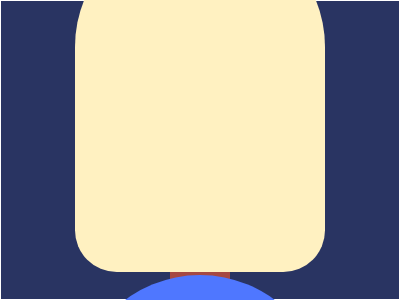

Write a web page that renders exactly this picture using CSS.

<!-- file: index.html -->
<!DOCTYPE html>
<html lang="en">
<head>
    <meta charset="UTF-8">
    <meta http-equiv="X-UA-Compatible" content="IE=edge">
    <meta name="viewport" content="width=device-width, initial-scale=1.0">
    <title>Document</title>
    <link rel="stylesheet" href="./style/main.css">
</head>
<body>
    <div class="wrapper">
        <div class="container">
            <div class="box">
                <div class="ice"></div>
                <div class="shadow"></div>
                <div class="stick"></div>
            </div>
        </div>
    </div>
    <div class="wrapper black">
        <div class="container">
            <div class="stairs">
                <div class="stair"></div>
                <div class="stair"></div>
                <div class="stair"></div>
                <div class="stair"></div>
            </div>
        </div>
    </div>
    <div class="wrapper">
        <div class="container">
            <div class="circle">
                <div class="mountain__big"></div>
                <div class="mountain__small"></div>
            </div>
        </div>
    </div>
    <div class="wrapper black">
        <div class="container">
            <div class="nature">
                <div class="sun"></div>
                <div class="left__mountain"></div>
                <div class="right__mountain"></div>
            </div>
        </div>
    </div>
    <div class="wrapper black">
        <div class="container">
            <div class="bell">
                <div class="top"></div>
                <div class="body"></div>
                <div class="bottom"></div>
            </div>
        </div>
    </div>
    <div class="wrapper red">
        <div class="container">
            <div class="giff">
                <div class="tape">
                    <div class="left"></div>
                    <div class="right"></div>
                </div>
                <div class="boxs">
                    <div class="rectangle"></div>
                    <div class="rectangle"></div>
                    <div class="rectangle"></div>
                    <div class="rectangle"></div>
                </div>
            </div>
        </div>
    </div>
    <div class="wrapper blue">
        <div class="container">
            <div class="common">
                <div class="round"></div>
            </div>
        </div>
    </div>
    <div class="wrapper">
        <div class="container">
            <div class="head">
                <div class="hair__left"></div>
                <div class="hair__right"></div>
                <div class="eye__left">
                    <div class="point"></div>
                </div>
                <div class="eye__right">
                    <div class="point"></div>
                </div>
                <div class="mouth"></div>
            </div>
        </div>
    </div>
</body>
</html>

/* file: main.css */
*{
    margin: 0;
    padding: 0;
    box-sizing: border-box;
}
.container{
    max-width: 1232px;
    padding: 0 16px;
    margin: 0 auto;
}
.wrapper{
    width: 100%;
    height: 100vh;
    background: #293462;
    display: flex;
    align-items: center;
    justify-content: center;
    border: 1px solid #fff;
}
.wrapper.black{
    background: #191919;
}
.wrapper.red{
    background: #AC474B;
}
.wrapper.blue{
    background: #6592CF;
}


.ice{
    width: 250px;
    height: 350px;
    background: #FFF1C1;
    border-radius: 150px 150px 50px 50px;
}
.shadow{
    width: 60px;
    height: 16px;
    background: #A64942;
    margin: 0 auto;
}
.stick{
    width: 60px;
    height: 90px;
    background: #FE5F55;
    margin: 0 auto;
    border-radius: 0 0 16px 16px;
}



.stairs{
    width: 250px;
    height: 350px;
    background: #4F77FF;
    border-radius: 150px 150px 0 0;
    display: flex;
    flex-direction: column;
    justify-content: flex-end;
    align-items: flex-end;
    gap: 8px;
}
.stair{
    width: 80%;
    height: 45px;
    background: #191919;
}
.stair:nth-child(1){
    width: 20%;
}
.stair:nth-child(2){
    width: 40%;
}
.stair:nth-child(3){
    width: 60%;
}



.circle{
    width: 300px;
    height: 300px;
    border-radius: 50%;
    background: #FFF1C1;
    position: relative;
    overflow: hidden;
}
.circle::before{
    content: "";
    position: absolute;
    top: 20%;
    left: -100%;
    width: 100px;
    height: 60px;
    border-radius: 40px 40px 10px 10px;
    background: #fff;
    transition: 2.2s;
    z-index: 10;
}
.circle:hover::before{
    left: 80%;
}
.mountain__big, .mountain__small{
    position: absolute;
    width: 300px;
    height: 300px;
    background: #FE5F55;
    transform: rotate(45deg) translate(150px, 70px);
}
.mountain__small{
    left: -160px;
    top: 100px;
}


.nature{
    width: 250px;
    height: 350px;
    background: #F2AD43;
    border-radius: 150px 150px 50px 50px;
    display: flex;
    align-items: center;
    justify-content: center;
    position: relative;
    overflow: hidden;
    transition: 1s;
}
.sun{
    width: 100px;
    height: 100px;
    border-radius: 50%;
    margin-top: 70px;
    background: #FFF58F;
    transition: 1s;
}
.left__mountain,.right__mountain{
    position: absolute;
    width: 350px;
    height: 350px;
    background: #E08027;
    border-radius: 50%;
    top: 50%;
    left: -75%;
    transition: 1s;
}
.right__mountain{
    background: #824B20;
    position: absolute;
    top: 50%;
    left: 35%;
}
.nature:hover .right__mountain{
    left: 100%;
}
.nature:hover .left__mountain{
    left: -150%;
}
.nature:hover .sun{
    transform: translateY(-100px);
    background: #fff;
}
.nature:hover{
    background: #15324D;
}




.bell{
    position: relative;
}
.top{
    width: 120px;
    height: 120px;
    border-radius: 50% 50% 0 0;
    background: #F2AD43;
    position: absolute;
    left: 50%;
    top: -18%;
    transform: translateX(-50%);
}
.body{
    width: 320px;
    height: 320px;
    background: #E08027;
    border-radius: 50% 50% 30px 30px;
    position: relative;
    z-index: 2;
}
.bottom{
    width: 130px;
    height: 130px;
    background: #824B20;
    border-radius: 0 0 50% 50%;
    position: absolute;
    left: 50%;
    transform: translateX(-50%);
    top: 80%;
    transition: .5s;
}
.bell:hover .bottom{
    transform: translate(-40px);
}






.giff{
    position: relative;
}
.tape{
    position: absolute;
    top: -120px;
    left: 50%;
    transform: translateX(-50%);
    width: 180px;
    display: flex;
}
.left{
    width: 90px;
    height: 90px;
    border: 22px solid #fff;
    border-radius: 50% 50% 0 50%;
    transform: translateX(5%);
}
.right{
    width: 90px;
    height: 90px;
    border: 22px solid #fff;
    border-radius: 50% 50% 50% 0;
    transform: translateX(-5%);
}
.boxs{
    display: flex;
    flex-wrap: wrap;
    gap: 40px;
    width: 300px;
    height: 300px;
}
.rectangle{
    width: calc(50% - 20px);
    height: calc(50% - 20px);
    background: #fff;
}


.common{
    width: 500px;
    height: 300px;
    background: #243D83;
    position: relative;
    transition: 1.5s;
}
.common:hover{
    transform: rotate(360deg);
}
.round{
    width: 420px;
    height: 420px;
    border-radius: 50%;
    background: #6592CF;
    position: absolute;
    top: 50%;
    left: 50%;
    transform: translate(-50%, -50%);
}
.round::before{
    content: "";
    width: 280px;
    height: 280px;
    top: 50%;
    left: 50%;
    transform: translate(-50%, -50%);
    background: #243D83;
    position: absolute;
    border-radius: 50%;
}
.round::after{
    content: "";
    width: 100px;
    height: 100px;
    border-radius: 50%;
    background: #EEB850;
    position: absolute;
    top: 50%;
    left: 50%;
    transform: translate(-50%, -50%);
}



.head{
    width: 300px;
    height: 290px;
    background: #FE5F55;
    border-radius: 50% 50% 20% 20%;
    position: relative;
    overflow: hidden;
}
.hair__right{
    width: 130px;
    height: 130px;
    border-radius: 50%;
    background: #FFF1C1;
    position: absolute;
    top: -10%;
    left: 46%;
}
.hair__left{
    width: 130px;
    height: 130px;
    border-radius: 50%;
    background: #FFF1C1;
    position: absolute;
    top: -10%;
    left: 10%;
}
.eye__left{
    width: 60px;
    height: 60px;
    border-radius: 50%;
    background: #fff;
    position: absolute;
    top: 50%;
    left: 20%;
    overflow: hidden;
}
.eye__right{
    width: 60px;
    height: 60px;
    border-radius: 50%;
    background: #fff;
    position: absolute;
    top: 50%;
    left: 60%;
    overflow: hidden;
}
.point{
    width: 30px;
    height: 30px;
    border-radius: 50%;
    background: #000;
}
.mouth{
    width: 50px;
    height: 10px;
    border-radius: 5px 5px;
    background: #FFF1C1;
    position: absolute;
    bottom: 40px;
    left: 50%;
    transform: translateX(-50%);
}

.eye__left::before, .eye__right::before{
    content: "";
    position: absolute;
    left: 0;
    top: -100%;
    width: 60px;
    height: 60px;
    background: #FFF1C1;
    transition: .5s;
}
.head:hover .eye__left::before,
.head:hover .eye__right::before{
    top: 0;
}